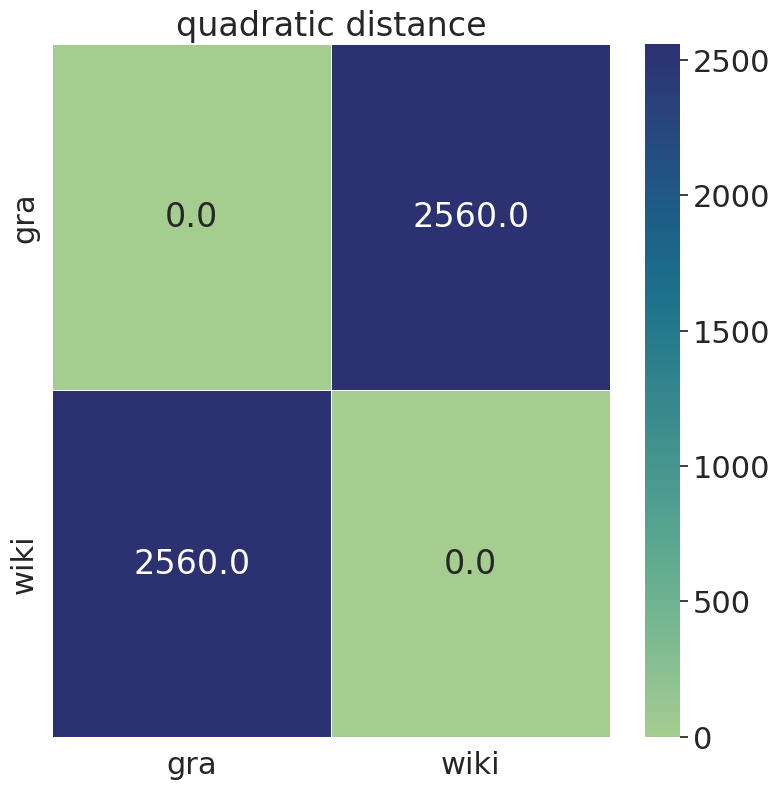

Values plotted in this chart, from the file beside it:
, gra, wiki
gra, 0.0, 2560
wiki, 2560, 0.0
